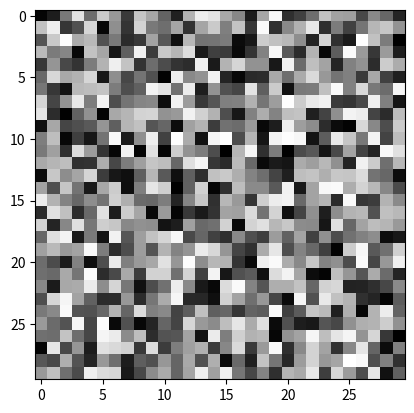

Generate this figure with matplotlib:
import matplotlib.pyplot as plt
import numpy as np

# x = [3, 5]
# y = [2, 7]

# plt.plot(x, y, marker='o', color='red')
# plt.title("Matplotlib ve do thi")
# plt.grid(True)
# plt.show()

# # do thi hinh ngoi sao
# x = [3, 5, 7, 3, 7, 3]
# y = [1, 7, 1, 5, 5, 1]
# # c = [2, 4, 6, 8, 9, 10, 12]

# z = [4, 3, 6]
# plt.plot(x, y, c)
# plt.plot(z, color='green')
# plt.show()

#plot 1 mang plot(mang[n]) so luong phan tu trong mang => hang(x), mang[n] => cot(y)
#plot 2 mang plot.(mang[value1], mang[value2]) value1 => hang(x), value2 => cot(y)

# x_sao = [3, 5, 7, 3, 7, 3]
# y_sao = [1, 7, 1, 5, 5, 1]

# x_duong = [0, 4, 8]
# y_duong = [2, 5, 8]

#Truyen nhieu mang 
# plt.plot(x_sao, y_sao, x_duong, y_duong)
# plt.show()

#random => model => rand(random values) func in model
image = np.random.rand(30, 30)
plt.imshow(image, cmap="gray")
plt.show()
